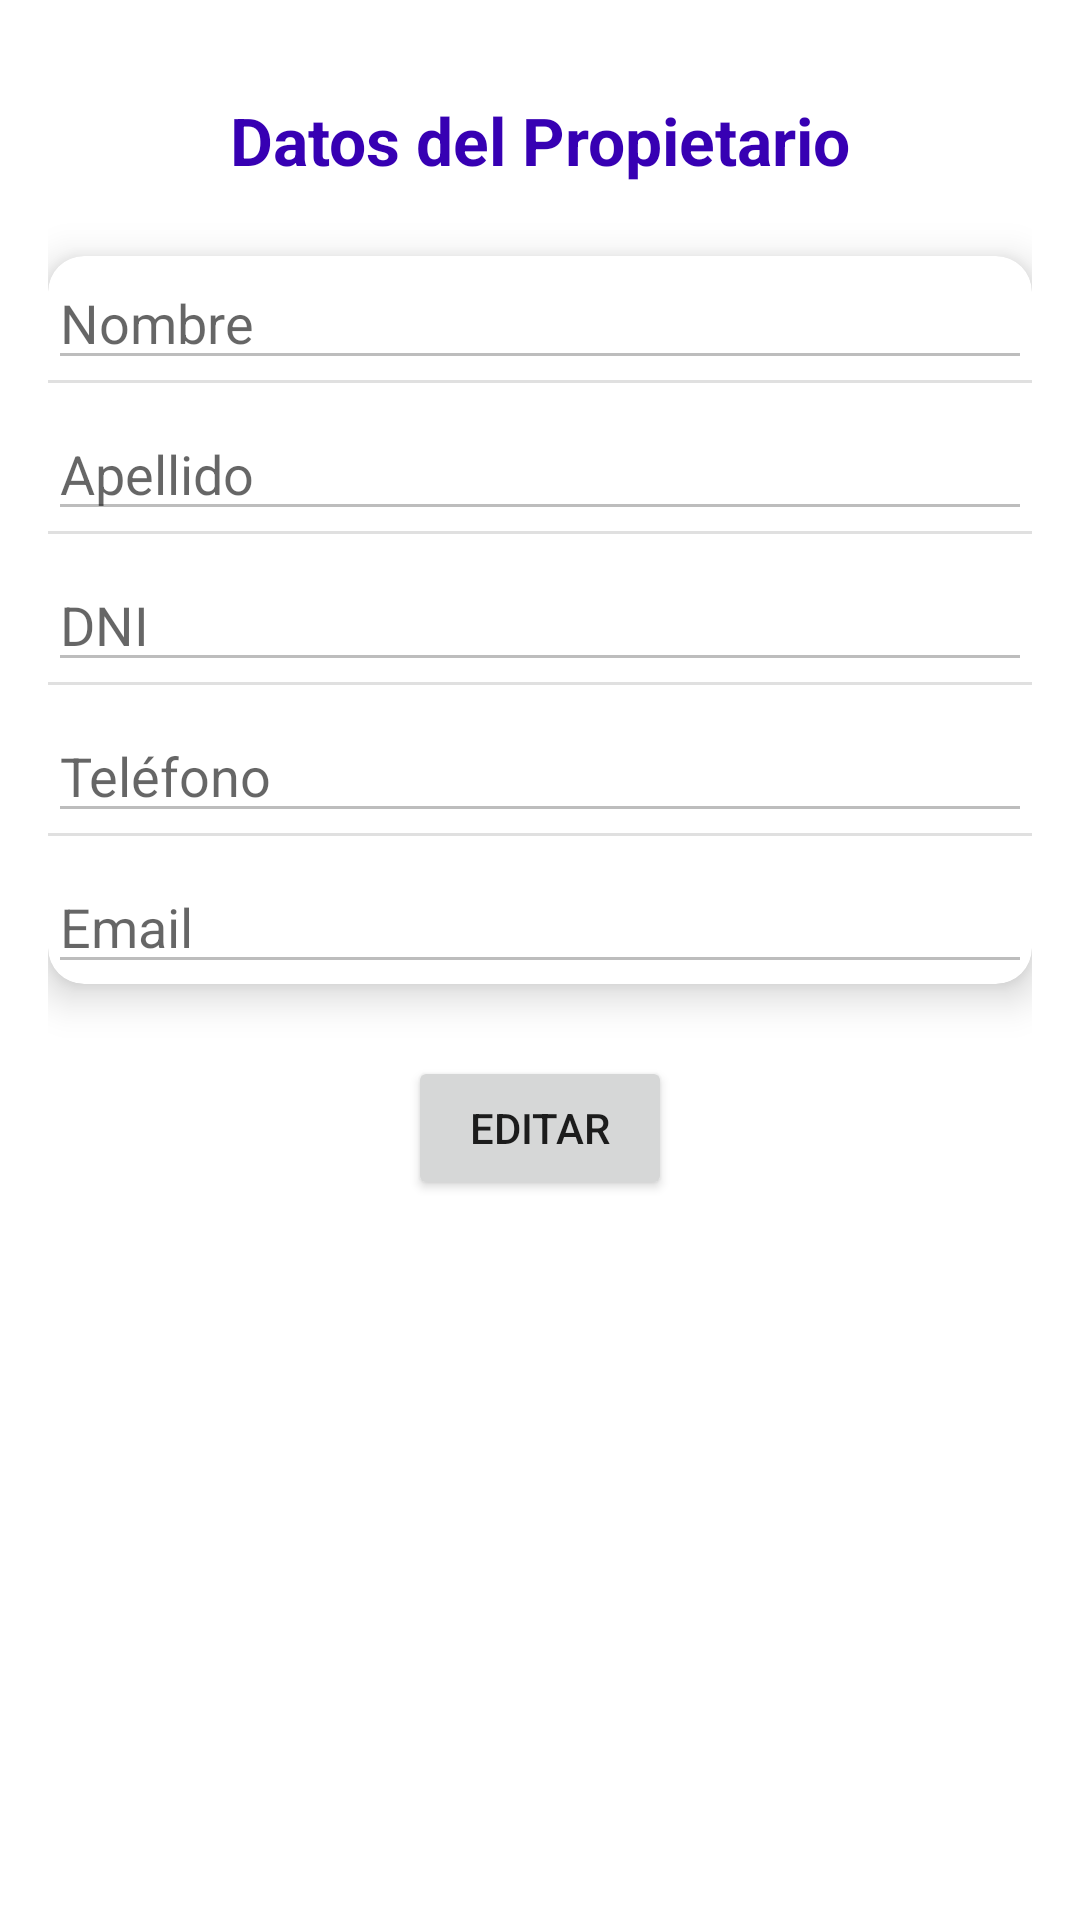

Android layout source for this screen:
<!-- AndroidManifest.xml: application theme Theme.InmobiliariaBenito -->
<!-- res/layout/fragment_perfil.xml -->
<?xml version="1.0" encoding="utf-8"?>
<androidx.constraintlayout.widget.ConstraintLayout
    xmlns:android="http://schemas.android.com/apk/res/android"
    xmlns:app="http://schemas.android.com/apk/res-auto"
    xmlns:tools="http://schemas.android.com/tools"
    android:layout_width="match_parent"
    android:layout_height="match_parent"
    android:padding="16dp"
    tools:context=".ui.perfil.PerfilFragment">

    <TextView
        android:id="@+id/tvTitulo"
        android:layout_width="wrap_content"
        android:layout_height="wrap_content"
        android:text="Datos del Propietario"
        android:textAppearance="@style/TextAppearance.AppCompat.Large"
        android:textStyle="bold"
        android:textColor="@color/purple_700"
        app:layout_constraintTop_toTopOf="parent"
        app:layout_constraintStart_toStartOf="parent"
        app:layout_constraintEnd_toEndOf="parent"
        android:layout_marginTop="16dp" />

    <androidx.cardview.widget.CardView
        android:id="@+id/cardDatos"
        android:layout_width="0dp"
        android:layout_height="wrap_content"
        android:layout_marginTop="24dp"
        app:layout_constraintTop_toBottomOf="@id/tvTitulo"
        app:layout_constraintStart_toStartOf="parent"
        app:layout_constraintEnd_toEndOf="parent"
        app:cardCornerRadius="12dp"
        app:cardElevation="8dp"
        app:cardBackgroundColor="@android:color/white"
        android:padding="16dp">

        <LinearLayout
            android:layout_width="match_parent"
            android:layout_height="wrap_content"
            android:orientation="vertical"
            android:showDividers="middle"
            android:divider="?android:attr/dividerHorizontal">

            <EditText
                android:id="@+id/etNombre"
                android:layout_width="match_parent"
                android:layout_height="wrap_content"
                android:enabled="false"
                android:hint="Nombre"
                android:inputType="textPersonName" />

            <EditText
                android:id="@+id/etApellido"
                android:layout_width="match_parent"
                android:layout_height="wrap_content"
                android:enabled="false"
                android:hint="Apellido"
                android:inputType="textPersonName"
                android:layout_marginTop="8dp" />

            <EditText
                android:id="@+id/etDni"
                android:layout_width="match_parent"
                android:layout_height="wrap_content"
                android:enabled="false"
                android:hint="DNI"
                android:inputType="number"
                android:layout_marginTop="8dp" />

            <EditText
                android:id="@+id/etTelefono"
                android:layout_width="match_parent"
                android:layout_height="wrap_content"
                android:enabled="false"
                android:hint="Teléfono"
                android:inputType="phone"
                android:layout_marginTop="8dp" />

            <EditText
                android:id="@+id/etEmail"
                android:layout_width="match_parent"
                android:layout_height="wrap_content"
                android:enabled="false"
                android:hint="Email"
                android:inputType="textEmailAddress"
                android:layout_marginTop="8dp" />

        </LinearLayout>
    </androidx.cardview.widget.CardView>

    <Button
        android:id="@+id/btPerfil"
        android:layout_width="wrap_content"
        android:layout_height="wrap_content"
        android:text="Editar"
        android:layout_marginTop="24dp"
        app:layout_constraintTop_toBottomOf="@id/cardDatos"
        app:layout_constraintStart_toStartOf="parent"
        app:layout_constraintEnd_toEndOf="parent" />

</androidx.constraintlayout.widget.ConstraintLayout>
<!-- resources referenced by this layout -->
<resources>
  <style name="Theme.InmobiliariaBenito" parent="Theme.MaterialComponents.DayNight.DarkActionBar">
          
          <item name="colorPrimary">@color/purple_500</item>
          <item name="colorPrimaryVariant">@color/purple_700</item>
          <item name="colorOnPrimary">@color/white</item>
          
          <item name="colorSecondary">@color/teal_200</item>
          <item name="colorSecondaryVariant">@color/teal_700</item>
          <item name="colorOnSecondary">@color/black</item>
          
          <item name="android:statusBarColor">?attr/colorPrimaryVariant</item>
          
      </style>
  <!-- not gathered from this repository: default colours our renderer supplied (Android Studio template values) -->
  <color name="purple_500">#FF6200EE</color>
  <color name="purple_700">#FF3700B3</color>
  <color name="teal_200">#FF03DAC5</color>
  <color name="teal_700">#FF018786</color>
  <color name="black">#FF000000</color>
  <color name="white">#FFFFFFFF</color>
</resources>
